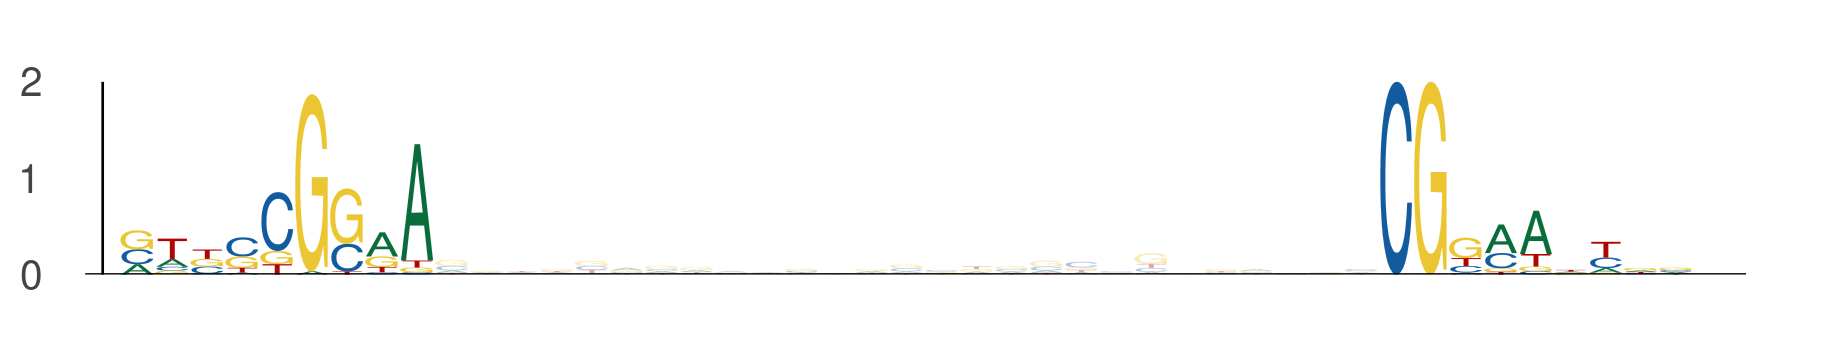

The file beside this chart, header and first rows:
seq_index, start_position, end_position, is_reversed_complement
6125, 69, 78, 0
6125, 105, 114, 0
2690, 67, 76, 0
2690, 103, 112, 0
663, 25, 34, 0
663, 61, 70, 0
2463, 1, 10, 0
2463, 37, 46, 0
476, 111, 120, 0
476, 147, 156, 0
508, 114, 123, 0
508, 150, 159, 0
3398, 70, 79, 0
3398, 106, 115, 0
2568, 121, 130, 0
2568, 157, 166, 0
1471, 95, 104, 0
1471, 131, 140, 0
1852, 105, 114, 0
1852, 141, 150, 0
5360, 24, 33, 0
5360, 60, 69, 0
3182, 34, 43, 0
3182, 70, 79, 0
3617, 34, 43, 0
3617, 70, 79, 0
4195, 61, 70, 0
4195, 97, 106, 0
2355, 63, 72, 0
2355, 99, 108, 0
523, 57, 66, 0
523, 93, 102, 0
2523, 122, 131, 0
2523, 158, 167, 0
5214, 95, 104, 0
5214, 131, 140, 0
2307, 117, 126, 0
2307, 153, 162, 0
694, 38, 47, 0
694, 74, 83, 0
2260, 67, 76, 0
2260, 103, 112, 0
3472, 110, 119, 0
3472, 146, 155, 0
3482, 8, 17, 0
3482, 44, 53, 0
2560, 85, 94, 0
2560, 121, 130, 0
5892, 85, 94, 0
5892, 121, 130, 0
5514, 7, 16, 0
5514, 43, 52, 0
1886, 70, 79, 0
1886, 106, 115, 0
5851, 104, 113, 0
5851, 140, 149, 0
2809, 32, 41, 0
2809, 68, 77, 0
5983, 65, 74, 0
5983, 101, 110, 0
... 52 more rows
